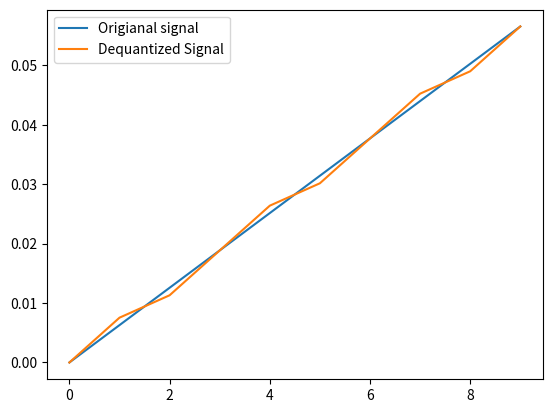

Generate this figure with matplotlib:
import numpy as np
import matplotlib.pyplot as plt
signal=np.sin(2*np.pi*1*np.arange(0,0.01,0.001))
bits=4
max_val=np.max(signal)
min_val=np.min(signal)
step_size=(max_val-min_val)/(2**bits-1)
quantized_signal=np.round((signal-min_val)/step_size)
digital_bit_stream=[]
for val in quantized_signal:
	digital_bit_stream.extend([int(b) for b in format(int(val),'04b')])
dequantized_signal=np.zeros(len(quantized_signal))
for i,val in enumerate(quantized_signal):
	dequantized_signal[i]=val*step_size+min_val
plt.plot(signal,label='Origianal signal')
plt.plot(dequantized_signal,label='Dequantized Signal')
plt.legend()
plt.show()
